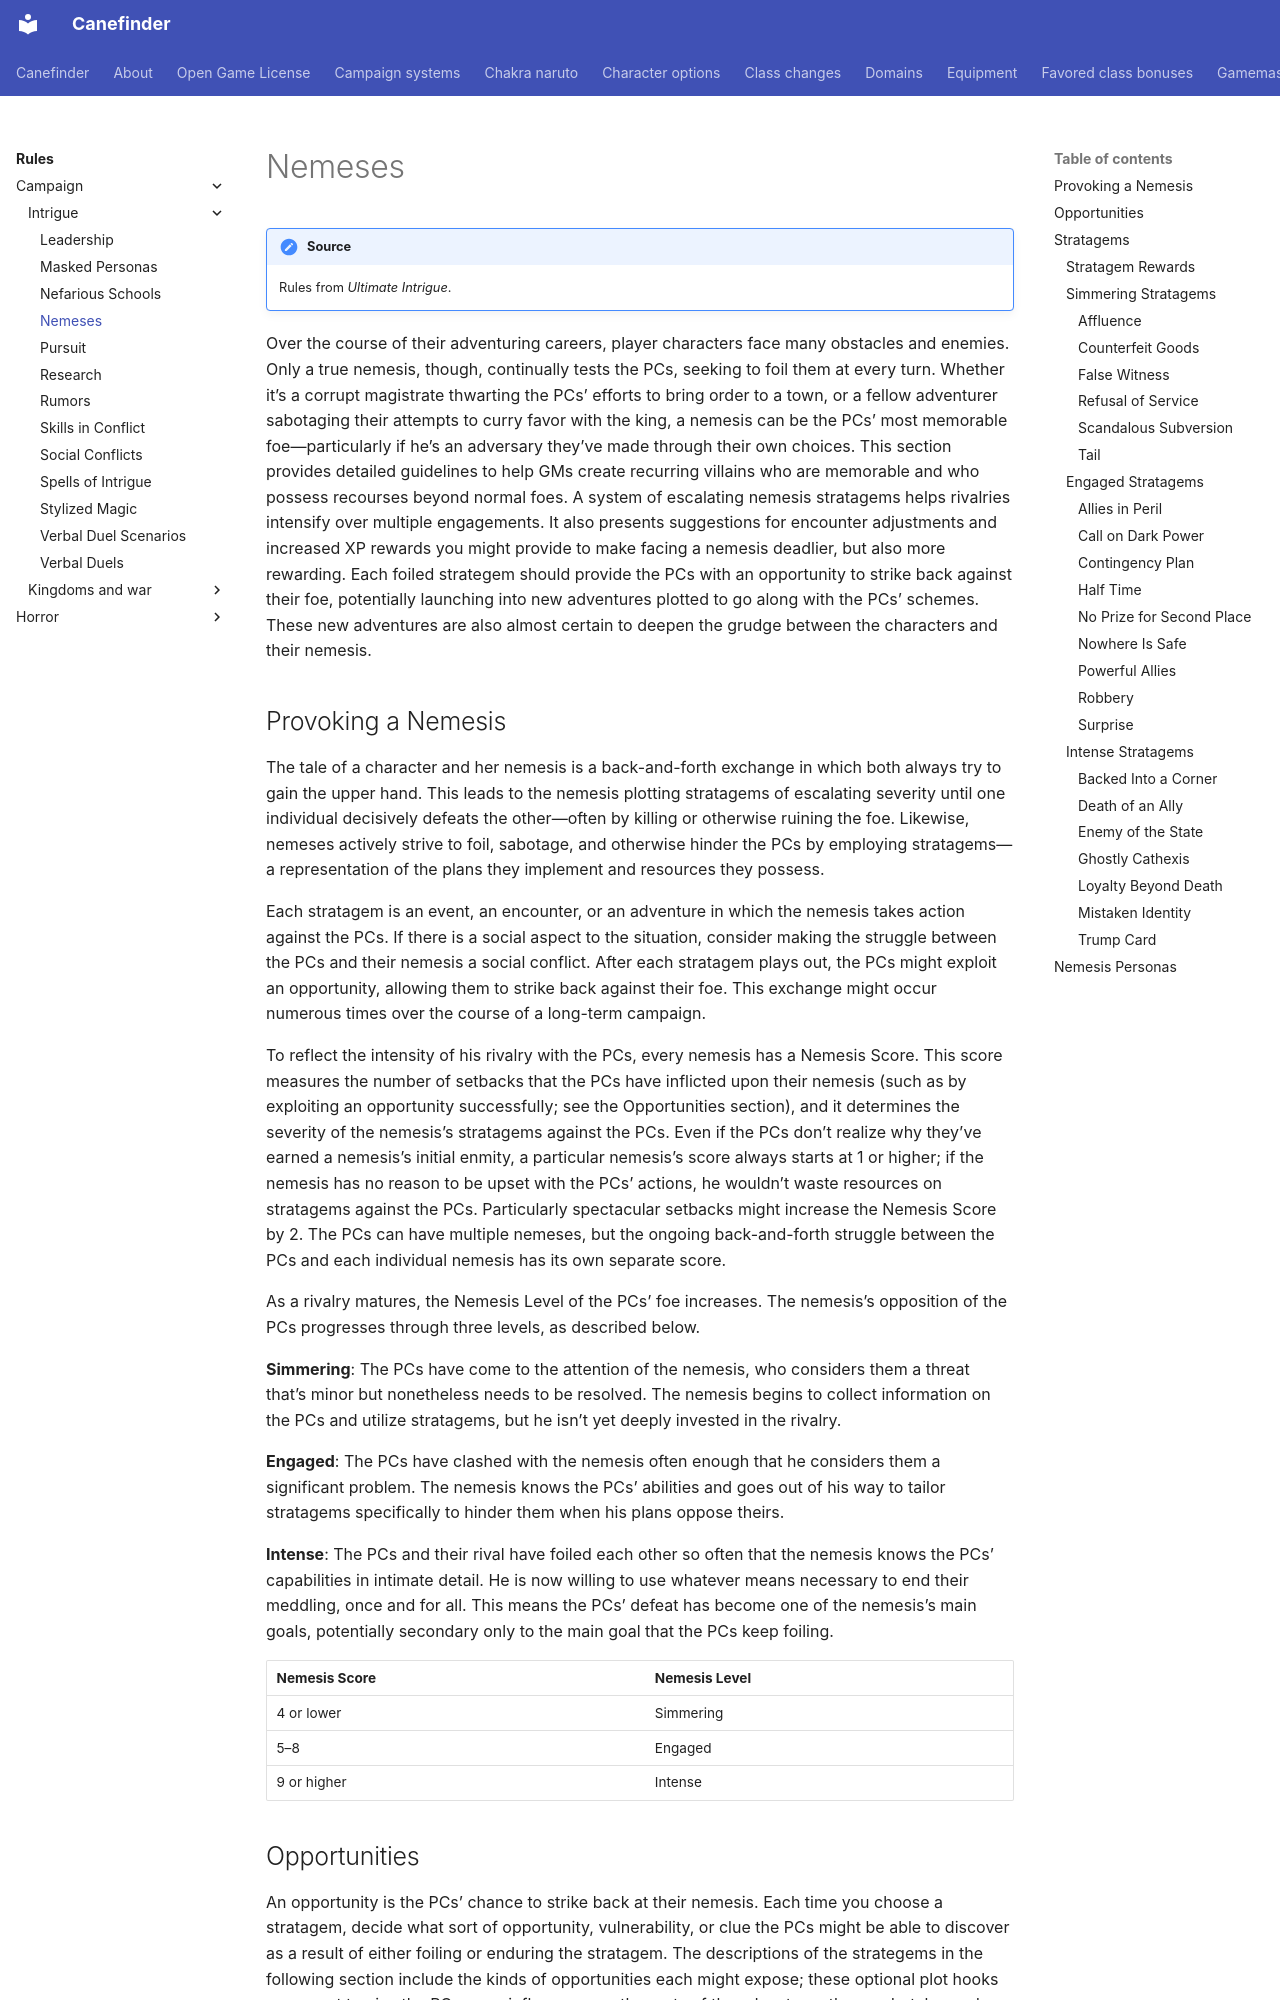

repository: canefinderhouserules/Canefinderhouserules · page: rules/campaign/intrigue/nemeses/index.html · generator: mkdocs

# Nemeses

!!! note "Source"
    Rules from *Ultimate Intrigue*.

Over the course of their adventuring careers, player characters face many obstacles and enemies. Only a true nemesis, though, continually tests the PCs, seeking to foil them at every turn. Whether it’s a corrupt magistrate thwarting the PCs’ efforts to bring order to a town, or a fellow adventurer sabotaging their attempts to curry favor with the king, a nemesis can be the PCs’ most memorable foe—particularly if he’s an adversary they’ve made through their own choices. This section provides detailed guidelines to help GMs create recurring villains who are memorable and who possess recourses beyond normal foes. A system of escalating nemesis stratagems helps rivalries intensify over multiple engagements. It also presents suggestions for encounter adjustments and increased XP rewards you might provide to make facing a nemesis deadlier, but also more rewarding. Each foiled strategem should provide the PCs with an opportunity to strike back against their foe, potentially launching into new adventures plotted to go along with the PCs’ schemes. These new adventures are also almost certain to deepen the grudge between the characters and their nemesis.

## Provoking a Nemesis

The tale of a character and her nemesis is a back-and-forth exchange in which both always try to gain the upper hand. This leads to the nemesis plotting stratagems of escalating severity until one individual decisively defeats the other—often by killing or otherwise ruining the foe. Likewise, nemeses actively strive to foil, sabotage, and otherwise hinder the PCs by employing stratagems—a representation of the plans they implement and resources they possess.

Each stratagem is an event, an encounter, or an adventure in which the nemesis takes action against the PCs. If there is a social aspect to the situation, consider making the struggle between the PCs and their nemesis a social conflict. After each stratagem plays out, the PCs might exploit an opportunity, allowing them to strike back against their foe. This exchange might occur numerous times over the course of a long-term campaign.

To reflect the intensity of his rivalry with the PCs, every nemesis has a Nemesis Score. This score measures the number of setbacks that the PCs have inflicted upon their nemesis (such as by exploiting an opportunity successfully; see the Opportunities section), and it determines the severity of the nemesis’s stratagems against the PCs. Even if the PCs don’t realize why they’ve earned a nemesis’s initial enmity, a particular nemesis’s score always starts at 1 or higher; if the nemesis has no reason to be upset with the PCs’ actions, he wouldn’t waste resources on stratagems against the PCs. Particularly spectacular setbacks might increase the Nemesis Score by 2. The PCs can have multiple nemeses, but the ongoing back-and-forth struggle between the PCs and each individual nemesis has its own separate score.

As a rivalry matures, the Nemesis Level of the PCs’ foe increases. The nemesis’s opposition of the PCs progresses through three levels, as described below.

**Simmering**: The PCs have come to the attention of the nemesis, who considers them a threat that’s minor but nonetheless needs to be resolved. The nemesis begins to collect information on the PCs and utilize stratagems, but he isn’t yet deeply invested in the rivalry.

**Engaged**: The PCs have clashed with the nemesis often enough that he considers them a significant problem. The nemesis knows the PCs’ abilities and goes out of his way to tailor stratagems specifically to hinder them when his plans oppose theirs.

**Intense**: The PCs and their rival have foiled each other so often that the nemesis knows the PCs’ capabilities in intimate detail. He is now willing to use whatever means necessary to end their meddling, once and for all. This means the PCs’ defeat has become one of the nemesis’s main goals, potentially secondary only to the main goal that the PCs keep foiling.

| Nemesis Score | Nemesis Level |
|---|---|
| 4 or lower | Simmering |
| 5–8 | Engaged |
| 9 or higher | Intense |
